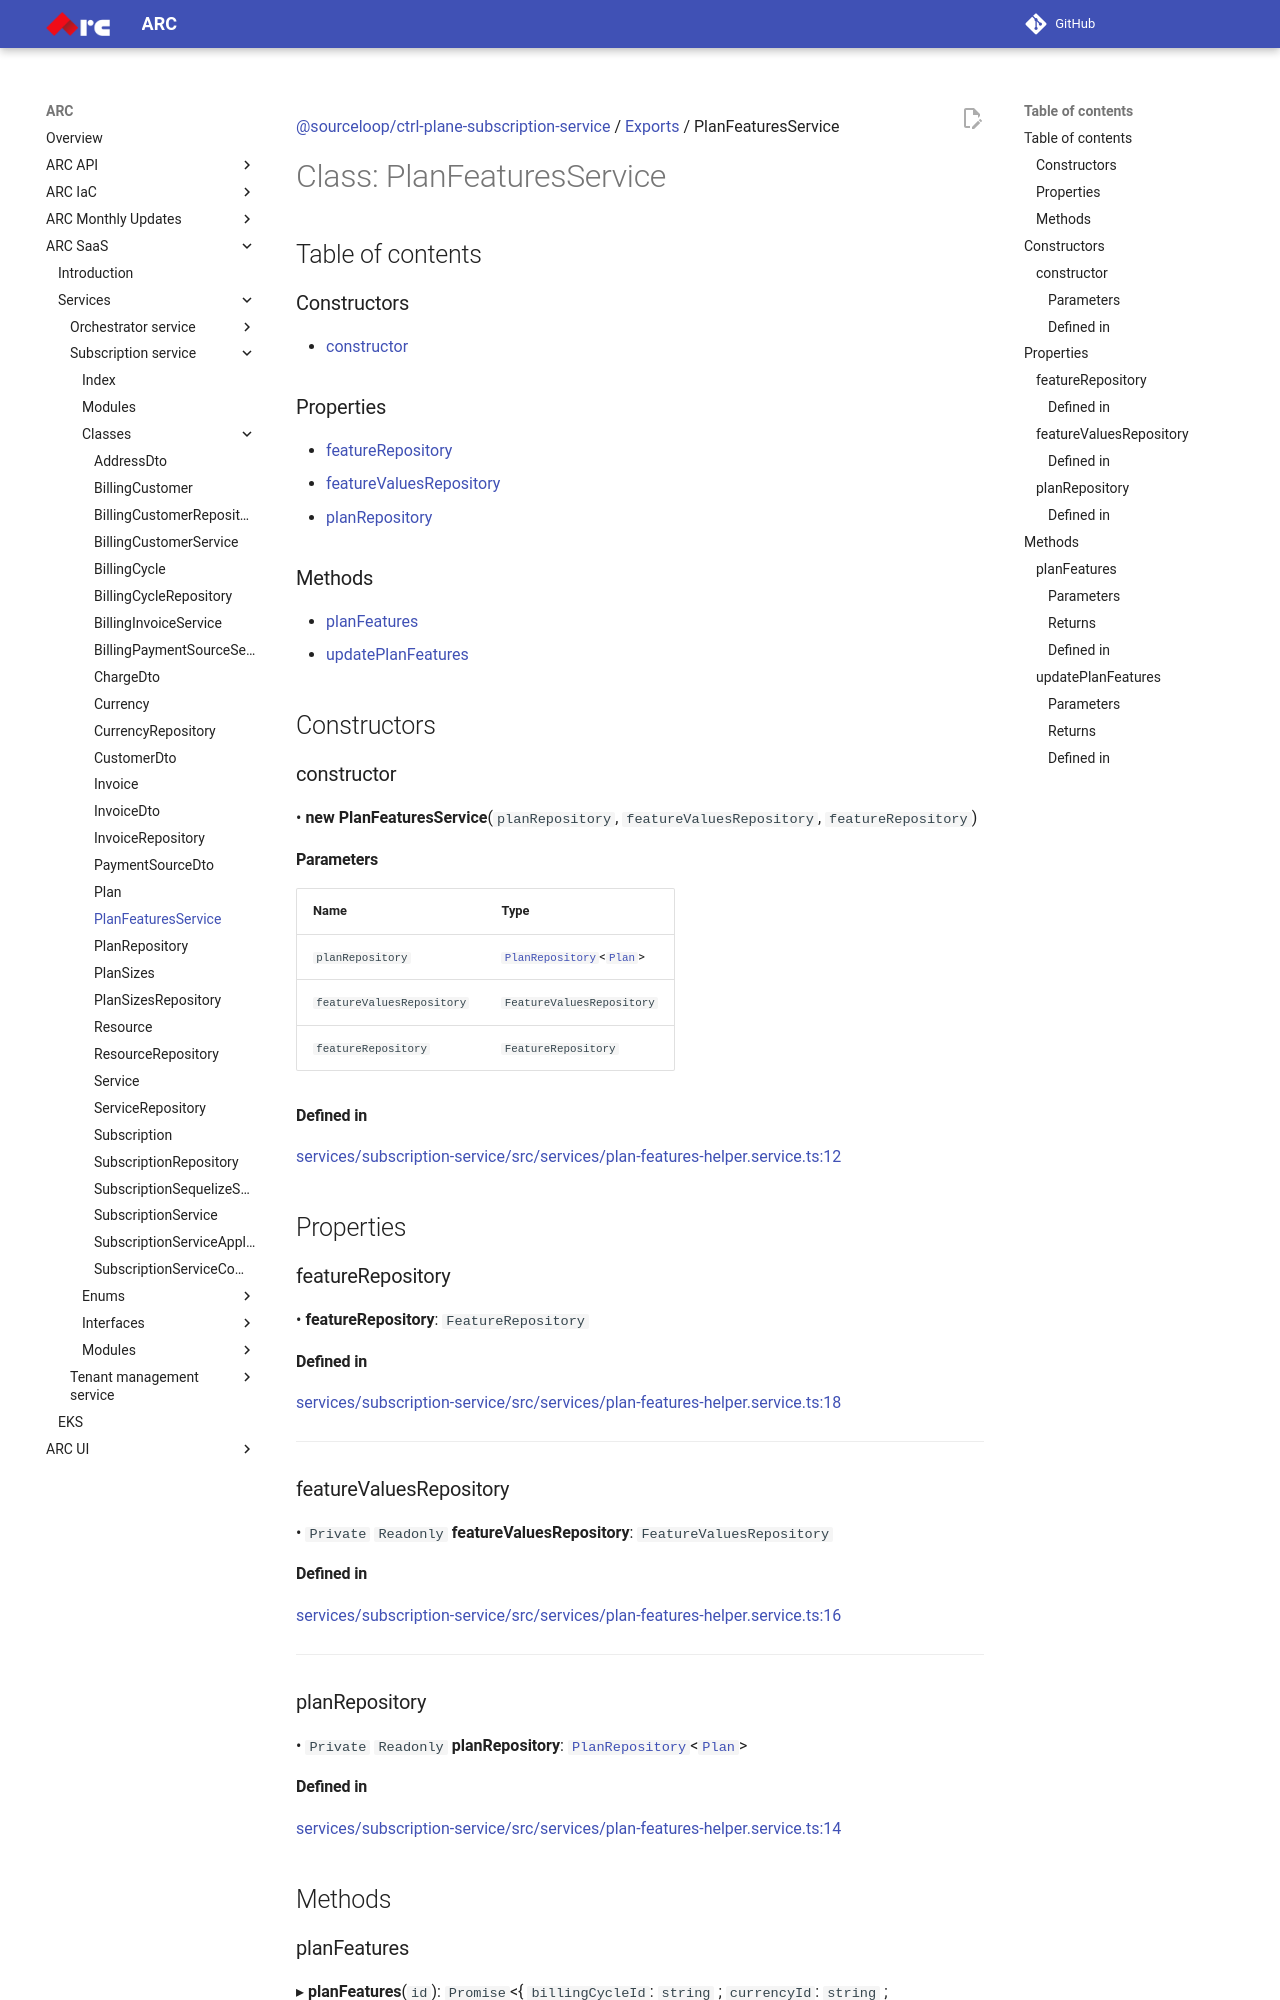

repository: sourcefuse/arc-docs · page: arc-saas-docs/services/subscription-service/classes/PlanFeaturesService/index.html · generator: mkdocs

[@sourceloop/ctrl-plane-subscription-service](../README.md) / [Exports](../modules.md) / PlanFeaturesService

# Class: PlanFeaturesService

## Table of contents

### Constructors

- [constructor](PlanFeaturesService.md#constructor)

### Properties

- [featureRepository](PlanFeaturesService.md#featurerepository)
- [featureValuesRepository](PlanFeaturesService.md#featurevaluesrepository)
- [planRepository](PlanFeaturesService.md#planrepository)

### Methods

- [planFeatures](PlanFeaturesService.md#planfeatures)
- [updatePlanFeatures](PlanFeaturesService.md#updateplanfeatures)

## Constructors

### constructor

• **new PlanFeaturesService**(`planRepository`, `featureValuesRepository`, `featureRepository`)

#### Parameters

| Name | Type |
| :------ | :------ |
| `planRepository` | [`PlanRepository`](PlanRepository.md)<[`Plan`](Plan.md)\> |
| `featureValuesRepository` | `FeatureValuesRepository` |
| `featureRepository` | `FeatureRepository` |

#### Defined in

[services/subscription-service/src/services/plan-features-helper.service.ts:12](https://github.com/sourcefuse/arc-saas/blob/27b4636/services/subscription-service/src/services/plan-features-helper.service.ts#L12)

## Properties

### featureRepository

• **featureRepository**: `FeatureRepository`

#### Defined in

[services/subscription-service/src/services/plan-features-helper.service.ts:18](https://github.com/sourcefuse/arc-saas/blob/27b4636/services/subscription-service/src/services/plan-features-helper.service.ts#L18)

___

### featureValuesRepository

• `Private` `Readonly` **featureValuesRepository**: `FeatureValuesRepository`

#### Defined in

[services/subscription-service/src/services/plan-features-helper.service.ts:16](https://github.com/sourcefuse/arc-saas/blob/27b4636/services/subscription-service/src/services/plan-features-helper.service.ts#L16)

___

### planRepository

• `Private` `Readonly` **planRepository**: [`PlanRepository`](PlanRepository.md)<[`Plan`](Plan.md)\>

#### Defined in

[services/subscription-service/src/services/plan-features-helper.service.ts:14](https://github.com/sourcefuse/arc-saas/blob/27b4636/services/subscription-service/src/services/plan-features-helper.service.ts#L14)

## Methods
